Run: headless pygame with SDL's dummy video driver; simulated clock (each Clock.tick advances the game by its frame time, no real sleeping); random seed 0; keys injected as events and as key.get_pressed() state; mouse plan: one left click at the window centre at the start of phase 2, then a move to the lower-right quarter at the start of phase 3.
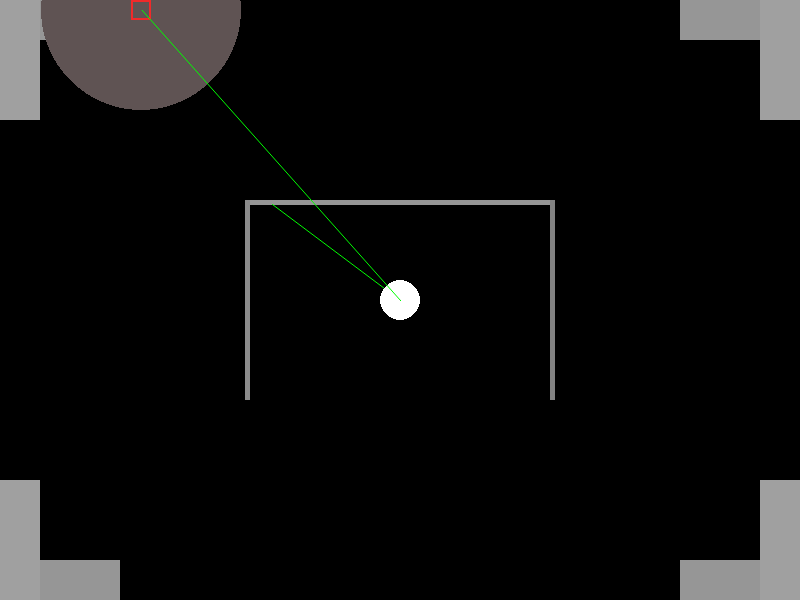
Frame 1 of 4 · flips 1–60 · no input
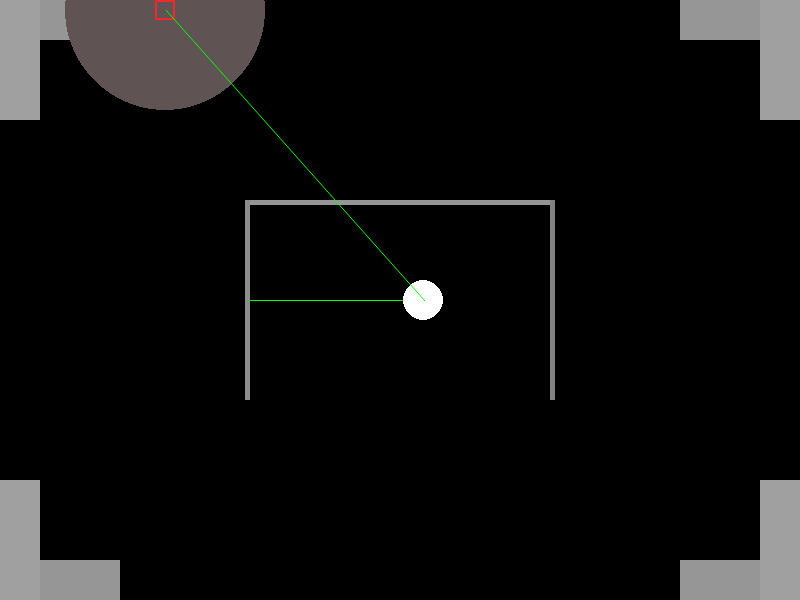
Frame 2 of 4 · flips 61–180 · clicked the window centre · tapped SPACE, RETURN · held RIGHT (→), D
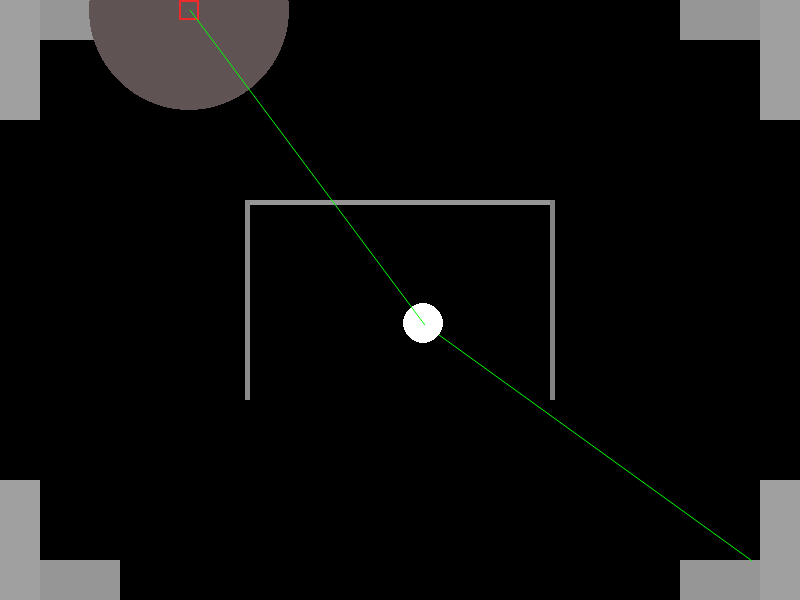
Frame 3 of 4 · flips 181–300 · moved the mouse to the lower-right quarter · held DOWN (↓), S
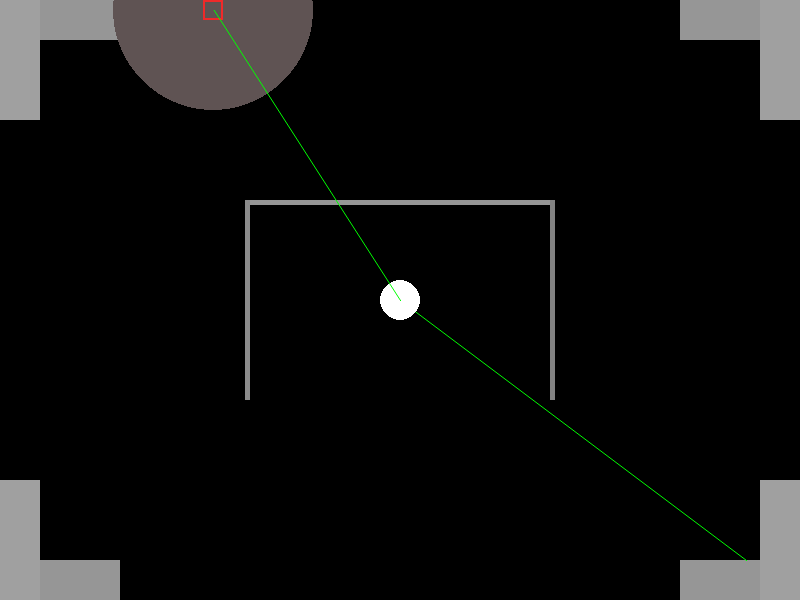
Frame 4 of 4 · flips 301–420 · held LEFT (←), A, UP (↑), W

The pygame program that drew these frames:

import sys
import pygame
from pygame.locals import *
from typing import Sequence, List, Tuple
from pygame import Vector2, Rect
import math

'''
    Exit the game
'''
def exit() -> None:
    pygame.quit()
    sys.exit()

'''
    Update screen surface
'''
def update_screen() -> None:
    pygame.display.flip()
    tela.fill([0]*3)

'''
    Calc the line slope of a line
'''
def line_slope(origin: Vector2, direction: Vector2) -> float:
        slope = -100

        if direction.x != origin.x and direction.y != origin.y:
            slope_direction = origin.y - direction.y if direction.y < origin.y else direction.y - origin.y
            slope = slope_direction / (direction.x - origin.x)

        return slope

'''
    Calculates a raycast from the a origin into a direction
'''
def raycast(origin: Vector2, direction: Vector2, max_length: Vector2) -> Vector2:
     # Calc raycast line
        ray = Vector2(0, 0)
        ray_line_slope = line_slope(origin, direction)

        # Case line slope is zero and raycast is a horizontal line
        if direction.x == origin.x:
            ray.x = direction.x
            ray.y = max_length.y if direction.y > origin.y else 0
        
        # Case line slope is zero and raycast is a vertical line
        elif direction.y == origin.y:
            ray.y = direction.y
            ray.x = max_length.x if direction.x > origin.x else 0
        
        # Case line slope is no-zero and raycast is a sloped line
        else:
            ray.y = 0 if direction.y < origin.y else max_length.y
            slope_direction = (direction.y - ray.y) if direction.y < origin.y else (ray.y - direction.y)
            ray.x = direction.x + (slope_direction / ray_line_slope)

        return ray

# raycast enemy
def straight_raycast() -> Vector2:
    return (enemy_position.x,enemy_position.y+200);


def raycast_with_collision(origin: Vector2, direction: Vector2, max_length: Vector2, collision_list) -> Vector2:
    ray = raycast(origin, direction, max_length)

    if collision_list is not None:
            for i in collision_list:
                try:
                    limit_start, limit_end = i.clipline(origin, ray)
                    if origin.distance_squared_to(Vector2(limit_start)) < origin.distance_squared_to(ray):
                        ray = Vector2(limit_start)
                except:
                    continue

    return ray
    

'''
    Gets de mouse position as a pygame.math.Vector2
'''
def mouse_position() -> Vector2:
    return Vector2(pygame.mouse.get_pos())

'''
    Returns a string where has the collision with player
'''
def get_collision_direction(rects: List[Rect]):
    collide_list = []
    
    for rect in rects:
        if player.colliderect(rect):
            if player.top <= rect.bottom and player.bottom > rect.bottom:
                collide_list.append("top")

            if player.bottom >= rect.top and player.top < rect.top:
                collide_list.append("bottom")
            
            if player.right >= rect.left and player.left < rect.left:
                collide_list.append("right")
            
            if player.left <= rect.right and player.right > rect.right:
                collide_list.append("left")

    return collide_list

'''
    Updates the variable player_position
'''
def player_move() -> None:
    key = pygame.key.get_pressed()
    collision = get_collision_direction(walls)

    if not "top" in collision:
        if key[K_w]:
            player_position.y -= 0.2
    
    if not "bottom" in collision:
        if key[K_s]:
            player_position.y += 0.2

    if not "left" in collision:
        if key[K_a]:
            player_position.x -= 0.2
    
    if not "right" in collision:
        if key[K_d]:
            player_position.x += 0.2

'''
    Call functions to update the game loop
'''

# movement of enemy horizontally
direction_move = 1;
def enemy_move() -> None:

    global direction_move;

    if (math.floor(enemy_position.x) == 120):

        direction_move = 1;

    elif (math.floor(enemy_position.x) == 660):

        direction_move = -1;

    enemy_position.x+=0.2*direction_move;

def update() -> None:
    
    update_screen()
    player_move()
    enemy_move();

    for event in pygame.event.get():
        if event.type == WINDOWCLOSE:
            exit()
            return False
    
    return True

'''
    Constants and variables for the game to works
'''
inGame = True
walls: List[Rect] = []
tela_size = Vector2((800, 600))
tela_center = Vector2(tela_size.x / 2, tela_size.y / 2)
tela = pygame.display.set_mode(tela_size)
player_position = Vector2(tela_center)
enemy_position = Vector2(120,0)

'''
    main loop responsible for drawing things on the screen
'''
while inGame:
    inGame = update()
    
    walls = [
        pygame.draw.rect(tela, [160]*3, (0, 0, 40, 120)),
        pygame.draw.rect(tela, [150]*3, (40, 0, 80, 40)),
        pygame.draw.rect(tela, [160]*3, (tela_size.x - 40, 0, 40, 120)),
        pygame.draw.rect(tela, [150]*3, (tela_size.x - 120, 0, 80, 40)),
        pygame.draw.rect(tela, [160]*3, (0, tela_size.y - 120, 40, 120)),
        pygame.draw.rect(tela, [150]*3, (40, tela_size.y - 40, 80, 40)),
        pygame.draw.rect(tela, [160]*3, (tela_size.x - 40, tela_size.y - 120, 40, 120)),
        pygame.draw.rect(tela, [150]*3, (tela_size.x - 120, tela_size.y - 40, 80, 40)),

        pygame.draw.rect(tela, [150]*3, (tela_center.x - 150, tela_center.y - 100, 300, 5)),
        pygame.draw.rect(tela, [140]*3, (tela_center.x - 155, tela_center.y - 100, 5, 200)),
        pygame.draw.rect(tela, [130]*3, (tela_center.x + 150, tela_center.y - 100, 5, 200)),
    ]


    raycast_line = pygame.draw.aaline(tela, [0, 255, 0], player_position, raycast_with_collision(player_position, mouse_position(), tela_size, walls))
    range_enemy = pygame.draw.circle(tela, (95,83,83), (enemy_position.x+10,enemy_position.y+10), 100);
    enemy = pygame.draw.rect(tela, (240,42,42), Rect(enemy_position.x, enemy_position.y, 20, 20),2);
    player = pygame.draw.circle(tela, [255]*3, player_position, 20);
    raycast_line_e = pygame.draw.aaline(tela, [0, 255, 0], (enemy_position.x+10,enemy_position.y+10), player_position)
